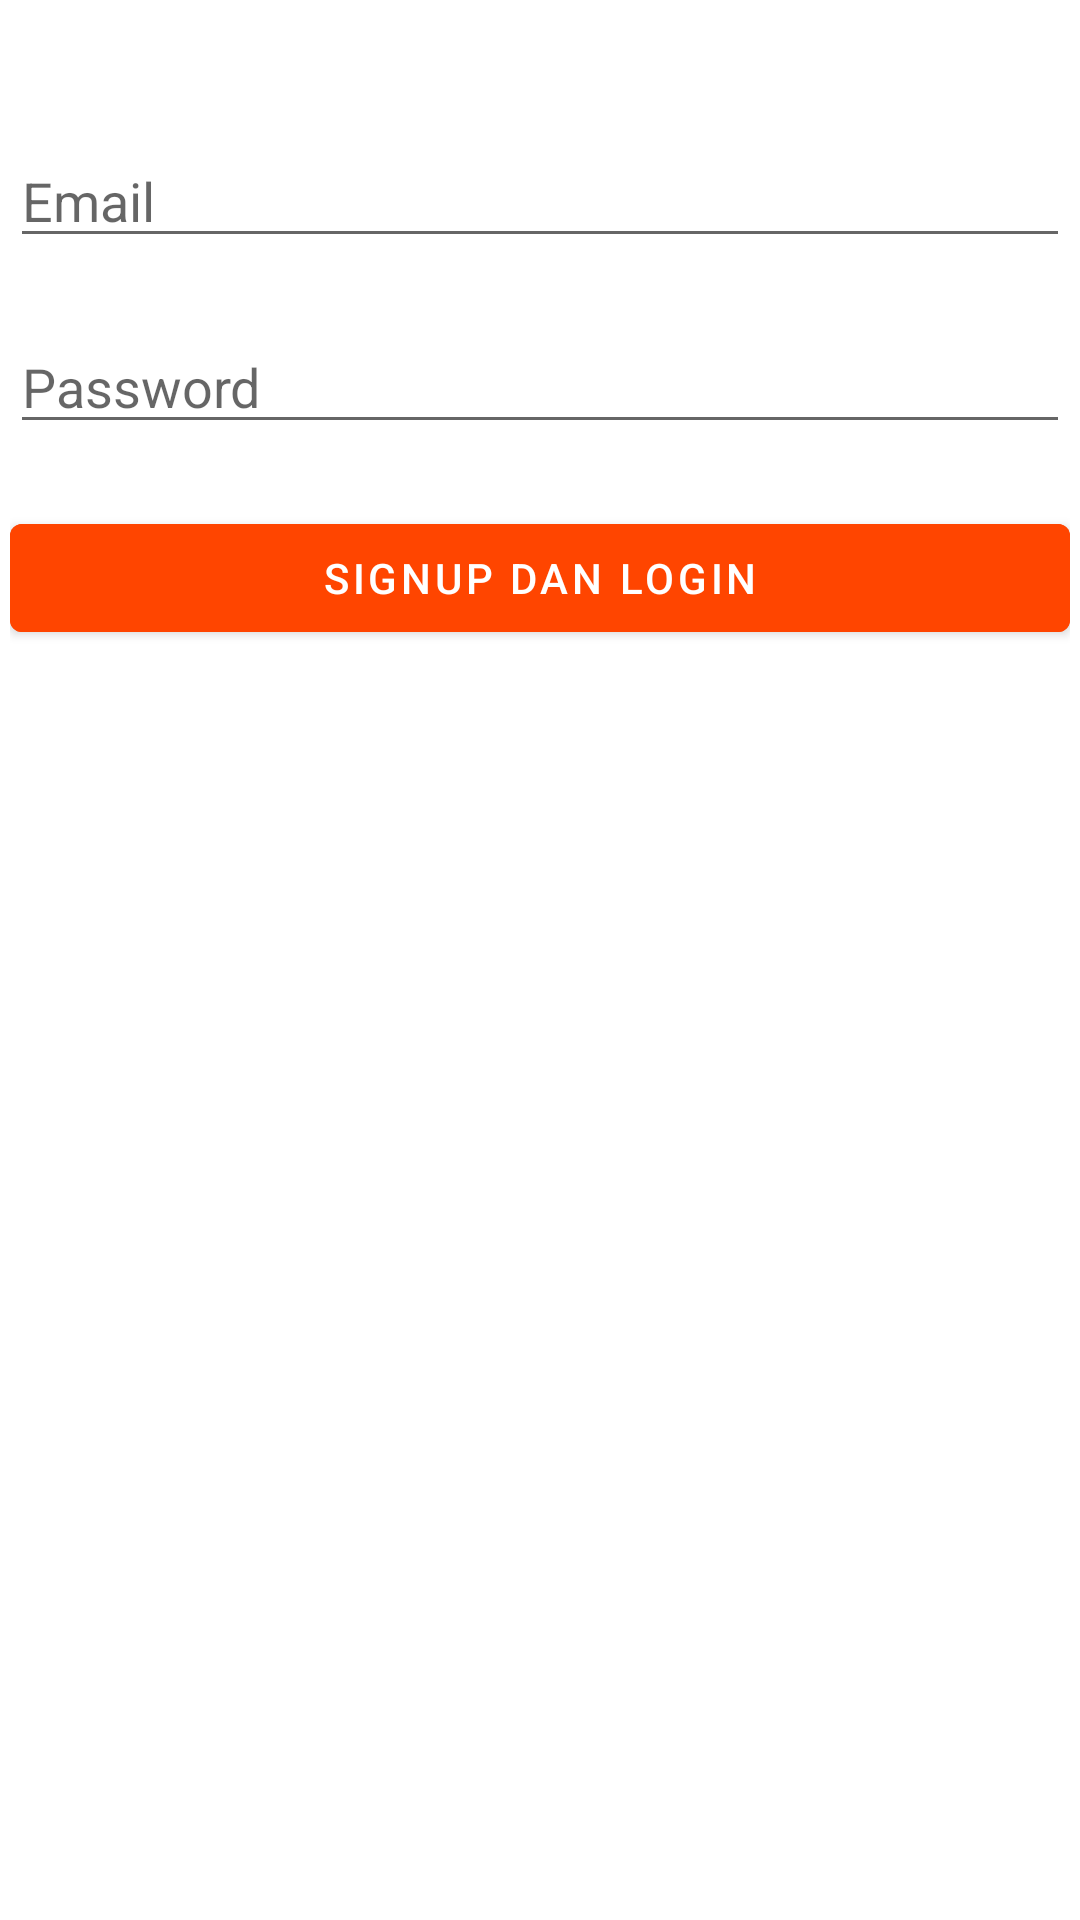

Layout XML and referenced resources for this Android screen:
<!-- AndroidManifest.xml: fallback theme Theme.MaterialComponents.DayNight.NoActionBar -->
<!-- res/layout/fragment_signup.xml -->
<?xml version="1.0" encoding="utf-8"?>
<RelativeLayout
    xmlns:android="http://schemas.android.com/apk/res/android" android:layout_width="match_parent"
    android:layout_height="match_parent">
    <LinearLayout
        android:layout_width="match_parent"
        android:layout_height="match_parent"
        android:orientation="vertical"
        android:layout_marginTop="10pt"
        android:padding="10px">
        <EditText
            android:textColor="#000000"
            android:id="@+id/usernamesignup"
            android:layout_width="match_parent"
            android:layout_height="wrap_content"
            android:maxLines="1"
            android:visibility="gone"
            android:singleLine="true"
            android:hint="username"/>
        <EditText
            android:textColor="#000000"
            android:id="@+id/emailsignup"
            android:layout_width="match_parent"
            android:layout_marginTop="10pt"
            android:inputType="textEmailAddress"
            android:layout_height="wrap_content"
            android:maxLines="1"
            android:singleLine="true"
            android:hint="Email"/>
        <EditText
            android:textColor="#000000"
            android:id="@+id/passwordsignup"
            android:layout_width="match_parent"
            android:layout_marginTop="10pt"
            android:layout_height="wrap_content"
            android:imeOptions="actionUnspecified"
            android:inputType="textPassword"
            android:maxLines="1"
            android:singleLine="true"
            android:hint="Password"/>
        <Button
            android:backgroundTint="@color/ColorPrimary"
            android:textColor="@color/WhiteColor"
            android:id="@+id/btnsignup"
            android:layout_width="match_parent"
            android:layout_marginTop="10pt"
            android:layout_height="wrap_content"
            android:text="Signup dan Login"/>
    </LinearLayout>
</RelativeLayout>
<!-- resources referenced by this layout -->
<resources>
  <color name="ColorPrimary">#FF4500</color>
  <color name="WhiteColor">#fff</color>
</resources>
